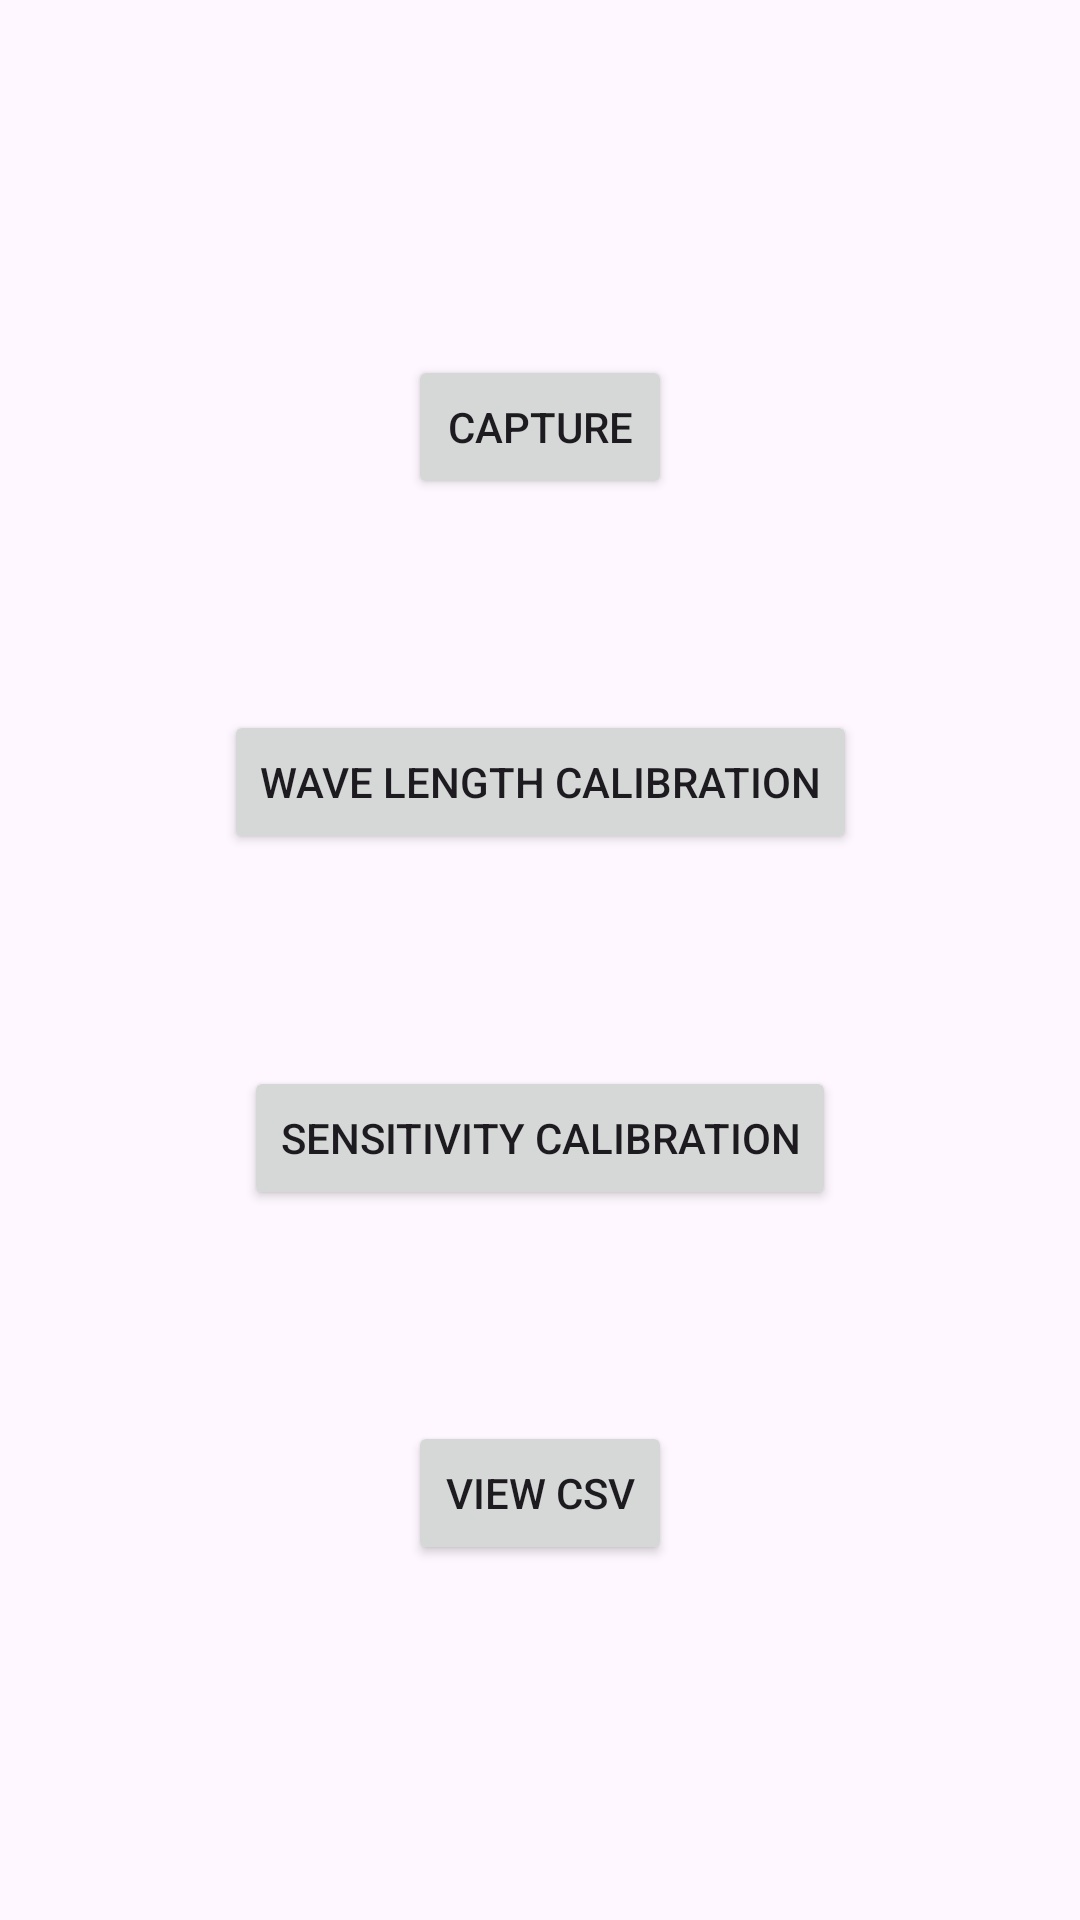

Produce the Android XML layout that renders to this screen, including the resource entries it uses.
<!-- AndroidManifest.xml: application theme Theme.SSA -->
<!-- res/layout/activity_main.xml -->
<?xml version="1.0" encoding="utf-8"?>
<androidx.constraintlayout.widget.ConstraintLayout xmlns:android="http://schemas.android.com/apk/res/android"
    xmlns:app="http://schemas.android.com/apk/res-auto"
    xmlns:tools="http://schemas.android.com/tools"
    android:layout_width="match_parent"
    android:layout_height="match_parent"
    tools:context=".MainActivity">

    <Button
        android:id="@+id/capBtn"
        android:layout_width="wrap_content"
        android:layout_height="wrap_content"
        android:text="capture"
        app:layout_constraintBottom_toBottomOf="parent"
        app:layout_constraintLeft_toLeftOf="parent"
        app:layout_constraintRight_toRightOf="parent"
        app:layout_constraintTop_toTopOf="parent"
        app:layout_constraintVertical_bias="0.2" />
    <Button
        android:id="@+id/wlCalBtn"
        android:layout_width="wrap_content"
        android:layout_height="wrap_content"
        android:text="Wave length calibration"
        app:layout_constraintBottom_toBottomOf="parent"
        app:layout_constraintLeft_toLeftOf="parent"
        app:layout_constraintRight_toRightOf="parent"
        app:layout_constraintTop_toTopOf="parent"
        app:layout_constraintVertical_bias="0.4" />
    <Button
        android:id="@+id/sensitCalBtn"
        android:layout_width="wrap_content"
        android:layout_height="wrap_content"
        android:text="sensitivity calibration"
        app:layout_constraintBottom_toBottomOf="parent"
        app:layout_constraintLeft_toLeftOf="parent"
        app:layout_constraintRight_toRightOf="parent"
        app:layout_constraintTop_toTopOf="parent"
        app:layout_constraintVertical_bias="0.6" />
    <Button
        android:id="@+id/viewBtn"
        android:layout_width="wrap_content"
        android:layout_height="wrap_content"
        android:text="view csv"
        app:layout_constraintBottom_toBottomOf="parent"
        app:layout_constraintLeft_toLeftOf="parent"
        app:layout_constraintRight_toRightOf="parent"
        app:layout_constraintTop_toTopOf="parent"
        app:layout_constraintVertical_bias="0.8" />

</androidx.constraintlayout.widget.ConstraintLayout>
<!-- resources referenced by this layout -->
<resources>
  <style name="Theme.SSA" parent="Theme.MaterialComponents.DayNight.NoActionBar">
          
          <item name="colorPrimary">@color/purple_500</item>
          <item name="colorPrimaryVariant">@color/purple_700</item>
          <item name="colorOnPrimary">@color/white</item>
          
          <item name="colorSecondary">@color/teal_200</item>
          <item name="colorSecondaryVariant">@color/teal_700</item>
          <item name="colorOnSecondary">@color/black</item>
          
          <item name="android:statusBarColor">?attr/colorPrimaryVariant</item>
          
      </style>
  <!-- not gathered from this repository: default colours our renderer supplied (Android Studio template values) -->
  <color name="purple_500">#FF6200EE</color>
  <color name="purple_700">#FF3700B3</color>
  <color name="teal_200">#FF03DAC5</color>
  <color name="teal_700">#FF018786</color>
  <color name="black">#FF000000</color>
  <color name="white">#FFFFFFFF</color>
</resources>
